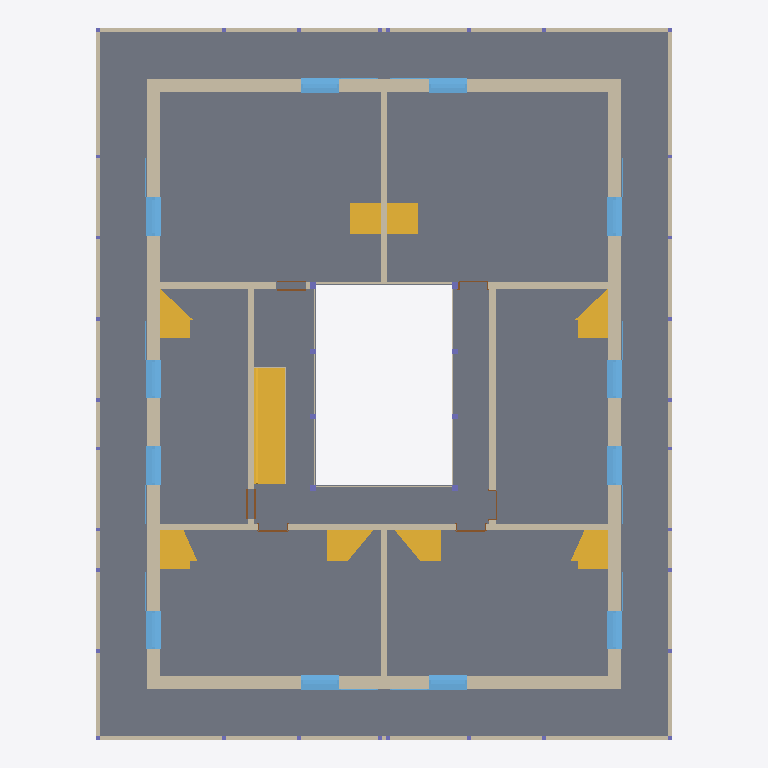
Plan cut of the same IFC building model at storey '121 - 1.OBERGESCHOSS' (level 2.83 m, cut at 4.22 m), seen from above with north up, elements coloured by IFC class (only those large enough to see are counted): 24 walls (beige), 12 windows (light blue), 9 stairs (yellow), 8 columns (violet), 6 doors (brown), 2 slabs (grey). Cut surfaces are drawn darker.
Extent 17.0 m × 21.0 m × 11.2 m (x, y, z). Storeys (5): 111 - ERDGESCHOSS at 0.00 m; 121 - 1.OBERGESCHOSS at 2.83 m; 131 - DACHGESCHOSS at 5.65 m; 141 - DACH at 8.47 m; 151 - Lamellen at 11.30 m. Elements (196): 61 IfcWall, 50 IfcWindow, 48 IfcColumn, 15 IfcDoor, 14 IfcStair, 6 IfcSlab, 1 IfcBuildingElementProxy, 1 IfcRoof.

HEADER;
FILE_DESCRIPTION(('no view'),'2;1');
FILE_NAME('BVH Waldrain_IFC Modell_13.12.2023.ifc','2023-12-13T14:28:30',('Luis'),('KURIARCHITEKTEN','Belchenstrasse 80    79650 Schopfheim'),'ODA SDAI 23.9','','Sara');
FILE_SCHEMA(('IFC4'));
ENDSEC;
DATA;
#31=IFCPROJECT('2x1YFttxr4OvBiL8xtaqeA',#5,'BVH Tammik Wohnhaus Waldrain',$,$,$,$,(#94),#6);
#65=IFCSITE('3xMs$kp1n46ejeur8tozco',#5,'BIM-MODELL',$,$,#68,$,$,.ELEMENT.,(48,8,13,682400),(11,41,19,330800),0.0,$,$);
#69=IFCBUILDING('0i8UyhEYT3nv9HLlo1H2X7',#5,'GEBÄUDE 1',$,$,#72,$,$,.ELEMENT.,$,$,$);
#73=IFCBUILDINGSTOREY('22l0eFEGPFGQIvfblAQtgy',#5,'111 - ERDGESCHOSS',$,$,#76,$,$,.ELEMENT.,0.0);
#77=IFCBUILDINGSTOREY('0EUDJZQib7pBrTgVHJh_ms',#5,'121 - 1.OBERGESCHOSS',$,$,#80,$,$,.ELEMENT.,2.825);
#81=IFCBUILDINGSTOREY('3dVJnkIQ17IP3GXHJ9oszJ',#5,'131 - DACHGESCHOSS',$,$,#84,$,$,.ELEMENT.,5.65);
#85=IFCBUILDINGSTOREY('20ZEjafxTF0BiLS4brrWGI',#5,'141 - DACH',$,$,#88,$,$,.ELEMENT.,8.475);
#89=IFCBUILDINGSTOREY('2u4Wn4YZr9RAAZQYrVh8Jq',#5,'151 - Lamellen',$,$,#92,$,$,.ELEMENT.,11.3);
#170=IFCSLAB('1_9Us2eVX4OuIZjhNyqdxW',#5,'Holzdecke',$,$,#155,#156,$,.FLOOR.);
#63568=IFCSLAB('2j41Wvfvf9UOfoGdrEMW$Z',#5,'Holzdecke',$,$,#63544,#63545,$,.FLOOR.);
#53644=IFCWALL('1HE73MTmDEEBf4AV7ughZ8',#5,' ',$,$,#53625,#53626,$,$);
#58168=IFCWALL('2CeDj8YZTCPx$yj4WDVOez',#5,' ',$,$,#58149,#58150,$,$);
#52123=IFCWALL('1tWRh4hxLAdASVw4VNE3to',#5,' ',$,$,#52104,#52105,$,$);
#56647=IFCWALL('2TnImcbz91shb3jN7Wgb8B',#5,' ',$,$,#56628,#56629,$,$);
#2649=IFCSTAIR('1$rMRojkz3ThcExnXJjzWS',#5,' ',$,$,#1618,#1619,$,.NOTDEFINED.);
#63853=IFCWALL('2M1mkYhz97mhyJYUD32LBq',#5,'Holzwand',$,$,#63834,#63835,$,$);
#63918=IFCWALL('13TnCNKtj1cRUq4$UU$aAc',#5,'Holzwand',$,$,#63899,#63900,$,$);
#63725=IFCWALL('2$ckBCNA58Zga6x6IbH4cF',#5,'Holzwand',$,$,#63704,#63705,$,$);
#63788=IFCWALL('1XP3PVWEv0re8kycxw9lYs',#5,'Holzwand',$,$,#63769,#63770,$,$);
#42574=IFCWALL('0gtwZwppj1pObqyI7HY41_',#5,'Holzwand',$,$,#42555,#42556,$,$);
#43408=IFCWALL('2Mr8L52dj4iP8MoJTiOa9p',#5,'Holzwand',$,$,#43389,#43390,$,$);
#64742=IFCSTAIR('1sH4rJKnLAFOtHPnXrLkif',#5,' ',$,$,#64309,#64310,$,.NOTDEFINED.);
#65198=IFCSTAIR('2BLV65b$f4AB9A_qawsWFE',#5,' ',$,$,#64765,#64766,$,.NOTDEFINED.);
#43341=IFCWALL('0tY6$O1l121AktLhYSWZjf',#5,'Holzwand',$,$,#43322,#43323,$,$);
#44820=IFCWALL('36leNf4gL9OB_v358ffY76',#5,'Holzwand',$,$,#44801,#44802,$,$);
#50801=IFCSTAIR('04Edcgbk9CPwWYiYhycXFf',#5,' ',$,$,#50398,#50399,$,.NOTDEFINED.);
#51227=IFCSTAIR('1azVXxNdn2POY9VYN93ccY',#5,' ',$,$,#50824,#50825,$,.NOTDEFINED.);
#51653=IFCSTAIR('2vO89p6Y514AcOPZFJ0UhQ',#5,' ',$,$,#51250,#51251,$,.NOTDEFINED.);
#52079=IFCSTAIR('0DO7W9ckLFF9PCyP8tb1vZ',#5,' ',$,$,#51676,#51677,$,.NOTDEFINED.);
#49955=IFCSTAIR('1nghyUHoH9yBc_lxkBTUjw',#5,' ',$,$,#49562,#49563,$,.STRAIGHT_RUN_STAIR.);
#50373=IFCSTAIR('2AC_Gmfhz1LvYwUyPOxWan',#5,' ',$,$,#49980,#49981,$,.STRAIGHT_RUN_STAIR.);
#46287=IFCWALL('3kHHpx_NTE_9JnfL3dFkYB',#5,'Holzwand',$,$,#46268,#46269,$,$);
#47404=IFCWALL('26lQuimMP00PZvPhbBRI2R',#5,'Holzwand',$,$,#47381,#47382,$,$);
#42247=IFCWALL('3nZ5Mon9nBjwoRgvyoor9a',#5,'Holzwand',$,$,#42228,#42229,$,$);
#42377=IFCWALL('1Zhxv5EALB9e6_$pCtUEXg',#5,'Holzwand',$,$,#42358,#42359,$,$);
#55777=IFCWINDOW('0Mhu7dDZb6uuydnldMHXlp',#5,'Fenster 1-tlg.',$,$,#55185,#55186,$,2.5,1.135,.WINDOW.,.USERDEFINED.,$);
#56516=IFCWINDOW('3D5cugeFj80ugkL_DyX23E',#5,'Fenster 1-tlg.',$,$,#55924,#55925,$,2.5,1.135,.WINDOW.,.USERDEFINED.,$);
#60301=IFCWINDOW('1wNz$Jk7T8bRZuyr$50F$r',#5,'Fenster 1-tlg.',$,$,#59709,#59710,$,2.5,1.135,.WINDOW.,.USERDEFINED.,$);
#61038=IFCWINDOW('3dXAJoWp5AkRBpyjfEVUeS',#5,'Fenster 1-tlg.',$,$,#60446,#60447,$,2.5,1.135,.WINDOW.,.USERDEFINED.,$);
#52776=IFCWINDOW('0eyHpVX_fF0e$otZ_dF_mu',#5,'Fenster 1-tlg.',$,$,#52184,#52185,$,2.5,1.135,.WINDOW.,.USERDEFINED.,$);
#53513=IFCWINDOW('2JUks6hcH9KA7siCGhf7BG',#5,'Fenster 1-tlg.',$,$,#52921,#52922,$,2.5,1.135,.WINDOW.,.USERDEFINED.,$);
#54299=IFCWINDOW('0nqVFTn0PAseHOa6yHOXgd',#5,'Fenster 1-tlg.',$,$,#53707,#53708,$,2.5,1.135,.WINDOW.,.USERDEFINED.,$);
#55038=IFCWINDOW('2JxD_iclD7gP_uM4bW3fnJ',#5,'Fenster 1-tlg.',$,$,#54446,#54447,$,2.5,1.135,.WINDOW.,.USERDEFINED.,$);
#57300=IFCWINDOW('1x06cr7inA_ODIbEUwnXmc',#5,'Fenster 1-tlg.',$,$,#56708,#56709,$,2.5,1.135,.WINDOW.,.USERDEFINED.,$);
#58037=IFCWINDOW('14zTdvNlHE6vIZT23mX7NC',#5,'Fenster 1-tlg.',$,$,#57445,#57446,$,2.5,1.135,.WINDOW.,.USERDEFINED.,$);
#58823=IFCWINDOW('1wF7xs81n3HRbhXc9AViie',#5,'Fenster 1-tlg.',$,$,#58231,#58232,$,2.5,1.135,.WINDOW.,.USERDEFINED.,$);
#59562=IFCWINDOW('3Vp5sAQffBYgHJGQphqffB',#5,'Fenster 1-tlg.',$,$,#58970,#58971,$,2.5,1.135,.WINDOW.,.USERDEFINED.,$);
#42312=IFCWALL('3jE1E$NFj7vAP$vn70kdrt',#5,'Holzwand',$,$,#42293,#42294,$,$);
#61315=IFCWALL('1d6PW1foXFdgxElMUrbJhx',#5,' ',$,$,#61296,#61297,$,$);
#61171=IFCWALL('35Iolt9MTFw82QPYPk5JvU',#5,' ',$,$,#61150,#61151,$,$);
#61219=IFCWALL('2aL_F8tebFMgUeEEKPH5KO',#5,' ',$,$,#61200,#61201,$,$);
#61267=IFCWALL('21NDiotIv7sAO2c5Bbio25',#5,' ',$,$,#61248,#61249,$,$);
#44709=IFCDOOR('1FhYFV$e9CLhCo$iT7noif',#5,'Tür',$,$,#43490,#43491,$,2.135,0.885,$,$,$);
#42509=IFCWALL('1F_ySrDsP9oP3MqXymSTVO',#5,'Holzwand',$,$,#42490,#42491,$,$);
#48705=IFCDOOR('0d$EAn2Jr4IhTs_lpuJyvt',#5,'Tür',$,$,#47486,#47487,$,2.135,0.885,$,$,$);
#45513=IFCDOOR('2CFJIe1HX8WfM_LR9y1Bux',#5,'Tür',$,$,#44902,#44903,$,2.135,0.885,$,$,$);
#46213=IFCDOOR('1cPA2Pnuv9oRjna8JA_IKA',#5,'Tür',$,$,#45602,#45603,$,2.135,0.885,$,$,$);
#48816=IFCWALL('3atU$IMTH8YP$GZozT8ehc',#5,'Holzwand',$,$,#48797,#48798,$,$);
#49509=IFCDOOR('0WEgn5LWbEb9HlUlWwQ2Q1',#5,'Tür',$,$,#48898,#48899,$,2.135,0.885,$,$,$);
#43267=IFCDOOR('1ecXAjX31DvvuKa$QoIY2t',#5,'Tür',$,$,#42656,#42657,$,2.135,0.885,$,$,$);
#18061=IFCCOLUMN('2_w4rC4qPFsO4turc63oG8',#5,' ',$,$,#18042,#18043,$,.COLUMN.);
#18106=IFCCOLUMN('0Yg6jxaoT95e8YU$Tqgu98',#5,' ',$,$,#18087,#18088,$,.COLUMN.);
#17977=IFCCOLUMN('0Y37uxRXH6BOnJC96MZnYn',#5,' ',$,$,#17958,#17959,$,.COLUMN.);
#18019=IFCCOLUMN('2RswUwFAX5BvZ7p6GNAOke',#5,' ',$,$,#18000,#18001,$,.COLUMN.);
#42444=IFCWALL('2MsVq3EJn0K8wHdQ6uoxnd',#5,'Holzwand',$,$,#42425,#42426,$,$);
#17809=IFCCOLUMN('3jinmdGCL4Kv33m_NrH11y',#5,' ',$,$,#17790,#17791,$,.COLUMN.);
#17851=IFCCOLUMN('26L_DMsLH7ygxPRdq6TKwN',#5,' ',$,$,#17832,#17833,$,.COLUMN.);
#17893=IFCCOLUMN('0gxwz$s_b069fnfIKMksM9',#5,' ',$,$,#17874,#17875,$,.COLUMN.);
#17935=IFCCOLUMN('2YA$KsizfFhQSVmK9jwpPH',#5,' ',$,$,#17916,#17917,$,.COLUMN.);
ENDSEC;
